Run: headless pygame with SDL's dummy video driver; simulated clock (each Clock.tick advances the game by its frame time, no real sleeping); random seed 0; keys injected as events and as key.get_pressed() state; mouse plan: one left click at the window centre at the start of phase 2, then a move to the lower-right quarter at the start of phase 3.
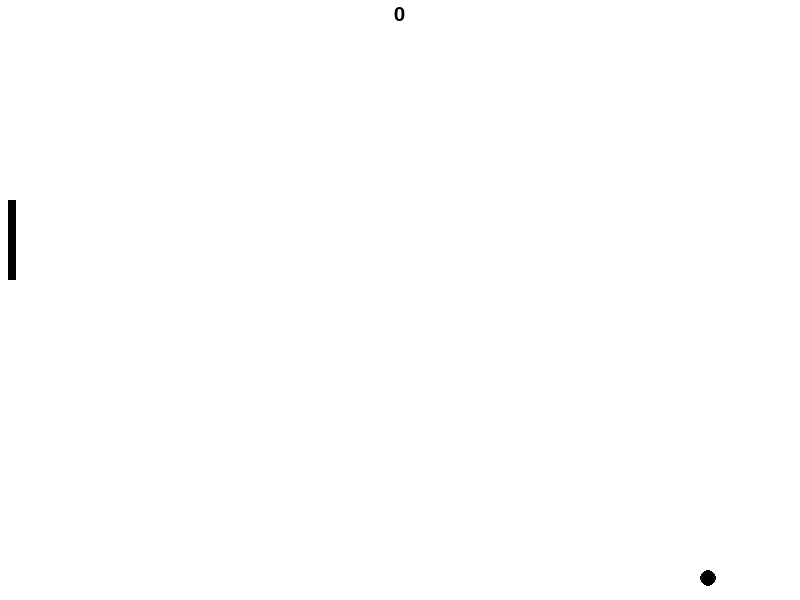
Frame 1 of 4 · flips 1–60 · no input
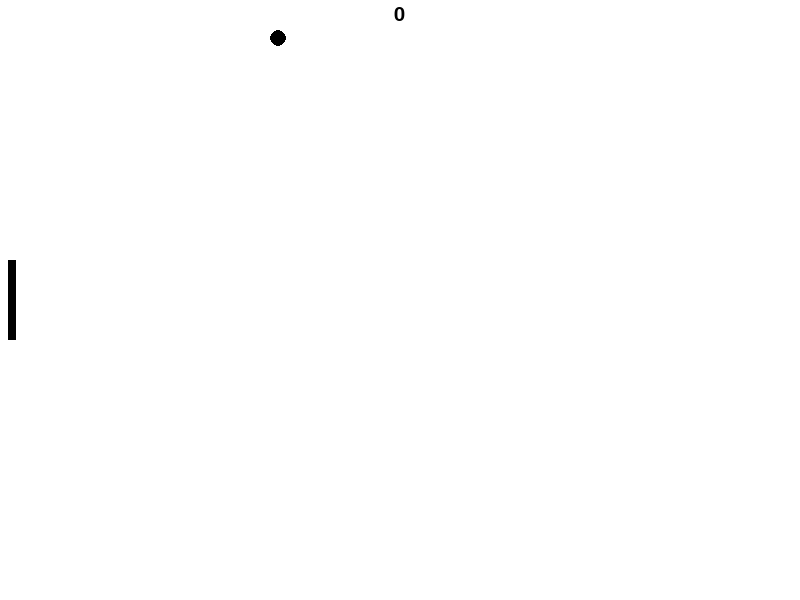
Frame 2 of 4 · flips 61–180 · clicked the window centre · tapped SPACE, RETURN · held RIGHT (→), D
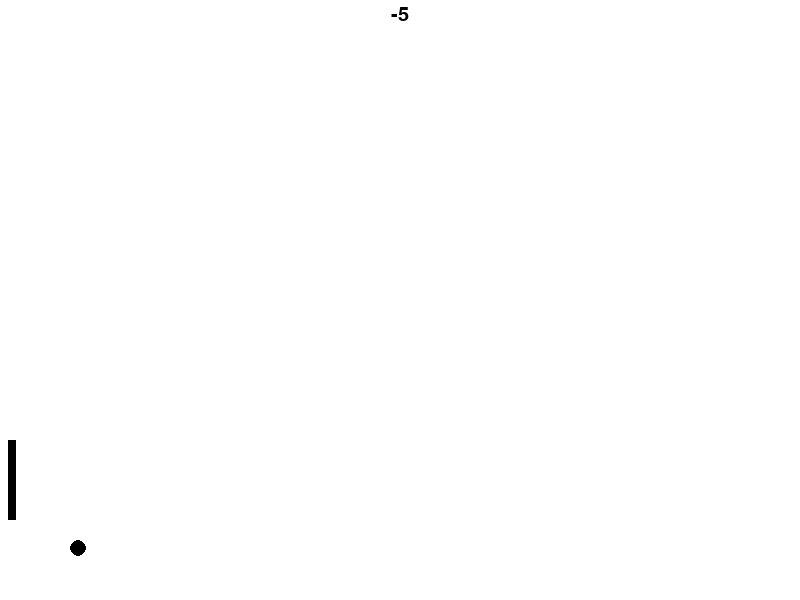
Frame 3 of 4 · flips 181–300 · moved the mouse to the lower-right quarter · held DOWN (↓), S
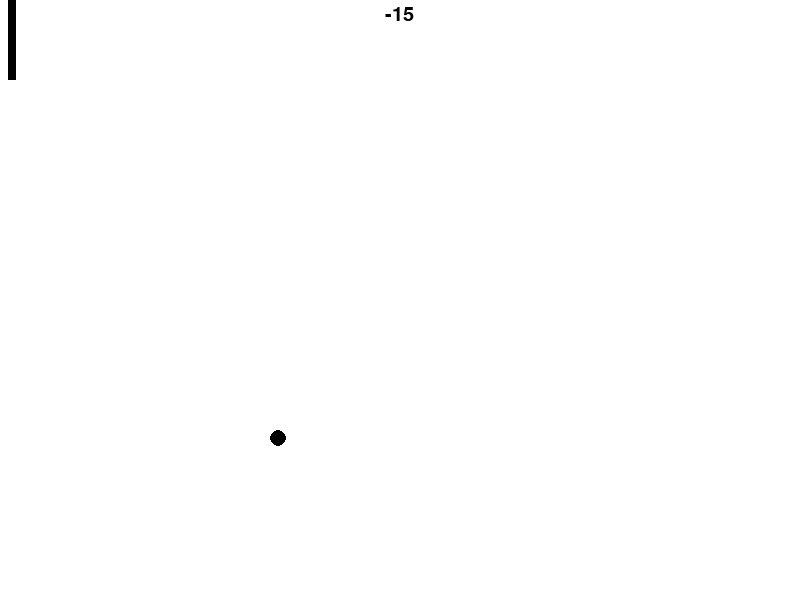
Frame 4 of 4 · flips 301–420 · held LEFT (←), A, UP (↑), W

The pygame program that drew these frames:

# Much of the source taken from http://stackoverflow.com/questions/2674288/single-player-pong-game
import pygame, sys

# Constants
SCREEN_WIDTH = 800
SCREEN_HEIGHT = 600
BALL_SPEED = 5
BALL_WIDTH_HEIGHT = 16

pygame.init()
screen = pygame.display.set_mode((SCREEN_WIDTH, SCREEN_HEIGHT))
pygame.display.set_caption("Simple Pong")

# This is a rect that contains the ball at the beginning it is set in the center of the screen
ball_rect = pygame.Rect((SCREEN_WIDTH / 2, SCREEN_HEIGHT / 2), (BALL_WIDTH_HEIGHT, BALL_WIDTH_HEIGHT))

# Speed of the ball (x, y)
ball_speed = [BALL_SPEED, BALL_SPEED]

# Your paddle vertically centered on the left side
paddle_rect = pygame.Rect((8, 200), (8, 80))

# Scoring: 1 point if you hit the ball, -5 point if you miss the ball
score = 0

# Load the font for displaying the score
font = pygame.font.Font(None, 30)

# Game loop
while True:
	# Event handler
	for event in pygame.event.get():
		if event.type == pygame.QUIT:
			sys.exit(0)
			pygame.quit()
		# Control the paddle with the mouse
		elif event.type == pygame.MOUSEMOTION:
			paddle_rect.centery = event.pos[1]
			# correct paddle position if it's going out of window
			if paddle_rect.top < 0:
				paddle_rect.top = 0
			elif paddle_rect.bottom >= SCREEN_HEIGHT:
				paddle_rect.bottom = SCREEN_HEIGHT

	# This test if up or down keys are pressed; if yes, move the paddle
	if pygame.key.get_pressed()[pygame.K_UP] and paddle_rect.top > 0:
		paddle_rect.top -= BALL_SPEED
	elif pygame.key.get_pressed()[pygame.K_DOWN] and paddle_rect.bottom < 480:
		paddle_rect.top += BALL_SPEED
	elif pygame.key.get_pressed()[pygame.K_ESCAPE]:
		sys.exit(0)
		pygame.quit()
		
	# Update ball position
	ball_rect.left += ball_speed[0]
	ball_rect.top += ball_speed[1]

	# Ball collision with rails
	if ball_rect.top <= 0 or ball_rect.bottom >= SCREEN_HEIGHT:
		ball_speed[1] = -ball_speed[1]
	if ball_rect.right >= SCREEN_WIDTH:
		ball_speed[0] = -ball_speed[0]
	# If the ball touched the left side (you are hit)
	elif ball_rect.left <= 0:
		score -= 5
		pygame.time.delay(1000)
		# Reset the ball to the center
		ball_rect = pygame.Rect((SCREEN_WIDTH / 2, SCREEN_HEIGHT / 2), (BALL_WIDTH_HEIGHT, BALL_WIDTH_HEIGHT))
		
	# Test if the ball is hit by the paddle; if yes reverse speed and add a point
	if paddle_rect.colliderect(ball_rect):
		ball_speed[0] = -ball_speed[0]
		score += 1
	
	# Clear screen
	screen.fill((255, 255, 255))

	# Render the ball, the paddle, and the score
	pygame.draw.rect(screen, (0, 0, 0), paddle_rect) # Your paddle
	pygame.draw.circle(screen, (0, 0, 0), ball_rect.center, ball_rect.width / 2) # The ball
	score_text = font.render(str(score), True, (0, 0, 0))
	screen.blit(score_text, ((SCREEN_WIDTH / 2) - font.size(str(score))[0] / 2, 5)) # The score
	
	# Update screen and wait 20 milliseconds
	pygame.display.flip()
	pygame.time.delay(20)
